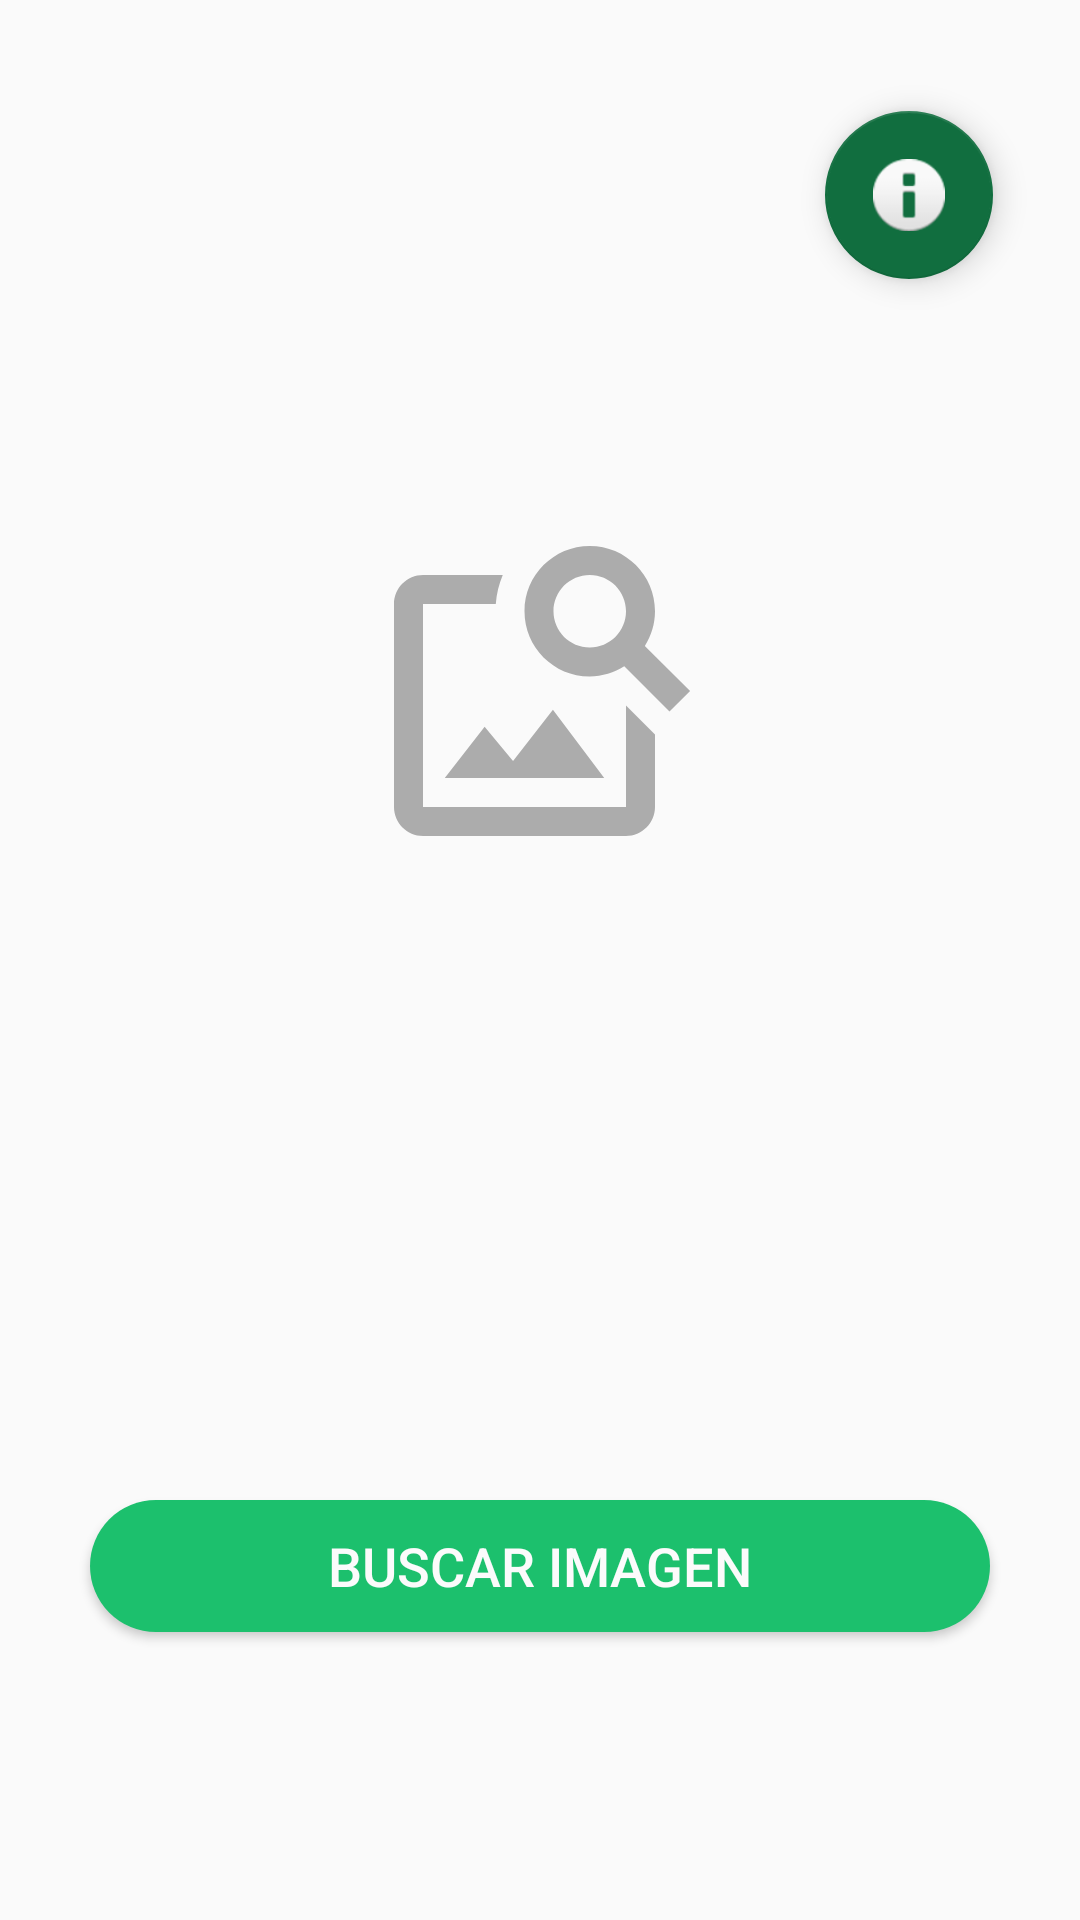

This screen was rendered from an Android layout file. Write that file and the resources it references.
<!-- AndroidManifest.xml: application theme AppTheme -->
<!-- res/layout/fragment_maker.xml -->
<?xml version="1.0" encoding="utf-8"?>
<FrameLayout xmlns:android="http://schemas.android.com/apk/res/android"
    xmlns:app="http://schemas.android.com/apk/res-auto"
    xmlns:tools="http://schemas.android.com/tools"
    android:layout_width="match_parent"
    android:layout_height="match_parent"
    tools:context=".MakerFragment">

    

    <androidx.constraintlayout.widget.ConstraintLayout
        android:layout_width="match_parent"
        android:layout_height="match_parent">

        <ImageView
            android:id="@+id/imagenId"
            android:layout_width="130dp"
            android:layout_height="116dp"
            android:layout_marginStart="119dp"
            android:layout_marginEnd="120dp"
            android:layout_marginBottom="25dp"
            android:src="@drawable/ic_baseline_image_search_24"
            app:layout_constraintBottom_toTopOf="@+id/btnCargarImg"
            app:layout_constraintEnd_toEndOf="parent"
            app:layout_constraintStart_toStartOf="parent"
            app:layout_constraintTop_toTopOf="parent"
            app:layout_constraintVertical_bias="0.48000002" />

        <Button
            android:id="@+id/btnCargarImg"
            android:layout_width="0dp"
            android:layout_height="44dp"
            android:layout_marginStart="30dp"
            android:layout_marginEnd="30dp"
            android:layout_marginBottom="96dp"
            android:background="@drawable/button_background"
            android:fontFamily="sans-serif-medium"
            android:text="@string/upload"
            android:textColor="#FBFBFB"
            android:textSize="18sp"
            app:layout_constraintBottom_toBottomOf="parent"
            app:layout_constraintEnd_toEndOf="parent"
            app:layout_constraintHorizontal_bias="1.0"
            app:layout_constraintStart_toStartOf="parent" />

        <com.google.android.material.floatingactionbutton.FloatingActionButton
            android:id="@+id/infoButton"
            android:layout_width="wrap_content"
            android:layout_height="wrap_content"
            android:layout_marginTop="37dp"
            android:layout_marginEnd="29dp"
            android:clickable="true"
            android:src="@android:drawable/ic_dialog_info"
            app:layout_constraintEnd_toEndOf="parent"
            app:layout_constraintTop_toTopOf="parent" />

    </androidx.constraintlayout.widget.ConstraintLayout>

</FrameLayout>
<!-- resources referenced by this layout -->
<resources>
  <!-- drawable button_background (drawable) -->
  <?xml version="1.0" encoding="utf-8"?>
  <ripple xmlns:android="http://schemas.android.com/apk/res/android"
  android:color="@color/colorPrimaryDark">
  <item>
      <shape xmlns:android="http://schemas.android.com/apk/res/android">
          <solid android:color="@color/colorPrimary" />
          <corners android:radius="100dp" />
      </shape>
  </item>
  </ripple>
  <!-- drawable ic_baseline_image_search_24 (drawable) -->
  <vector android:height="24dp" android:tint="#ACACAC"
      android:viewportHeight="24" android:viewportWidth="24"
      android:width="24dp" xmlns:android="http://schemas.android.com/apk/res/android">
      <path android:fillColor="@android:color/white" android:pathData="M18,13v7L4,20L4,6h5.02c0.05,-0.71 0.22,-1.38 0.48,-2L4,4c-1.1,0 -2,0.9 -2,2v14c0,1.1 0.9,2 2,2h14c1.1,0 2,-0.9 2,-2v-5l-2,-2zM16.5,18h-11l2.75,-3.53 1.96,2.36 2.75,-3.54zM19.3,8.89c0.44,-0.7 0.7,-1.51 0.7,-2.39C20,4.01 17.99,2 15.5,2S11,4.01 11,6.5s2.01,4.5 4.49,4.5c0.88,0 1.7,-0.26 2.39,-0.7L21,13.42 22.42,12 19.3,8.89zM15.5,9C14.12,9 13,7.88 13,6.5S14.12,4 15.5,4 18,5.12 18,6.5 16.88,9 15.5,9z"/>
  
  </vector>
  <string name="upload">Buscar Imagen</string>
  <style name="AppTheme" parent="Theme.AppCompat.Light.NoActionBar">
          
          <item name="colorPrimary">@color/colorPrimary</item>
          <item name="colorPrimaryDark">@color/colorPrimaryDark</item>
          <item name="colorAccent">@color/colorAccent</item>
      </style>
  <color name="colorPrimaryDark">#116e3f</color>
  <color name="colorPrimary">#1cc06d</color>
  <color name="colorAccent">#116e3f</color>
</resources>
